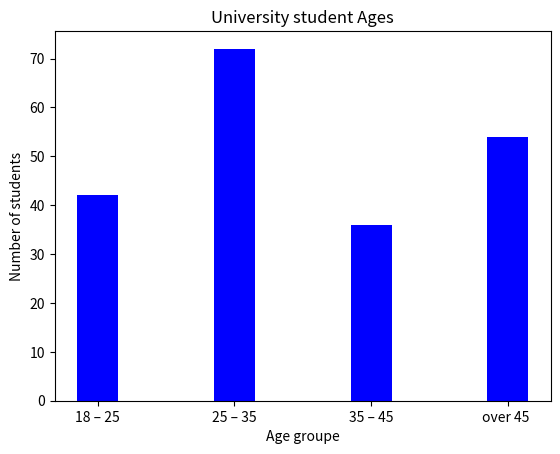

Python code for this plot:
import matplotlib.pyplot as plt

plt.bar(['18 – 25','25 – 35','35 – 45','over 45 '],[42,72,36,54],width=0.3,color='blue')
plt.xlabel('Age groupe')
plt.ylabel('Number of students')
plt.title('University student Ages')
plt.show()


